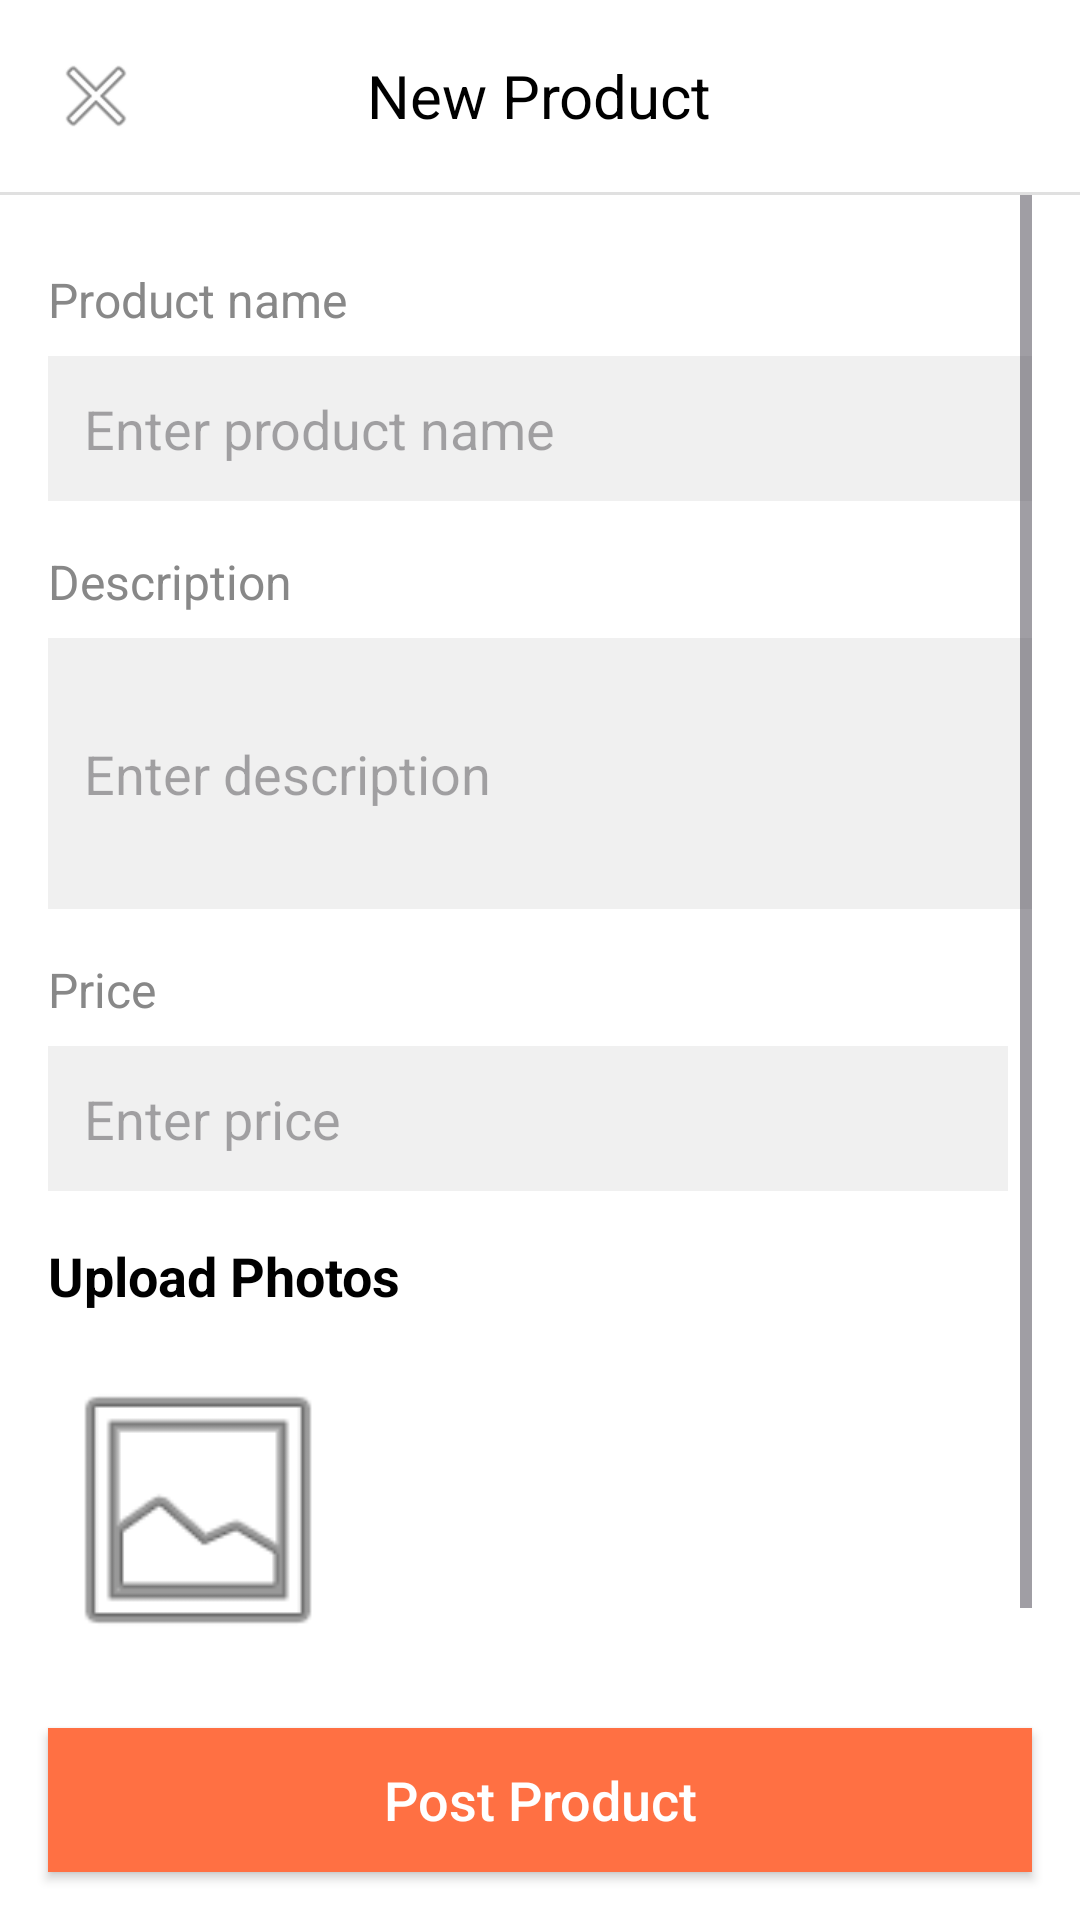

Reconstruct the res/layout file that produces this screen, plus the resources it refers to.
<!-- AndroidManifest.xml: application theme Theme.AliFinalProject -->
<!-- res/layout/activity_productname2.xml -->
<LinearLayout xmlns:android="http://schemas.android.com/apk/res/android"
    android:layout_width="match_parent"
    android:layout_height="match_parent"
    android:orientation="vertical"
    android:background="#FFFFFF">

    <RelativeLayout
        android:layout_width="match_parent"
        android:layout_height="wrap_content"
        android:padding="16dp">

        <ImageView
            android:id="@+id/close_button"
            android:layout_width="wrap_content"
            android:layout_height="wrap_content"
            android:src="@android:drawable/ic_menu_close_clear_cancel"  android:layout_alignParentLeft="true"
            android:layout_centerVertical="true"
            android:paddingRight="10dp"/>

        <TextView
            android:layout_width="wrap_content"
            android:layout_height="wrap_content"
            android:text="New Product"
            android:textSize="20sp"
            android:textColor="#000000"
            android:layout_centerInParent="true"/>

    </RelativeLayout>

    <View
        android:layout_width="match_parent"
        android:layout_height="1dp"
        android:background="#E0E0E0" />

    <ScrollView
        android:layout_width="match_parent"
        android:layout_height="0dp"
        android:layout_weight="1"
        android:paddingLeft="16dp"
        android:paddingRight="16dp">

        <LinearLayout
            android:layout_width="match_parent"
            android:layout_height="wrap_content"
            android:orientation="vertical">

            <TextView
                android:layout_width="match_parent"
                android:layout_height="wrap_content"
                android:text="Product name"
                android:textSize="16sp"
                android:textColor="#888888"
                android:layout_marginTop="24dp"
                android:layout_marginBottom="8dp"/>

            <EditText
                android:id="@+id/etProName"
                android:layout_width="match_parent"
                android:layout_height="wrap_content"
                android:hint="Enter product name"
                android:textSize="18sp"
                android:textColor="#000000"
                android:background="#F0F0F0"
                android:padding="12dp"
                android:layout_marginBottom="16dp"/>

            <TextView
                android:layout_width="match_parent"
                android:layout_height="wrap_content"
                android:text="Description"
                android:textSize="16sp"
                android:textColor="#888888"
                android:layout_marginBottom="8dp"/>

            <EditText
                android:id="@+id/etDesc"
                android:layout_width="match_parent"
                android:layout_height="wrap_content"
                android:layout_marginBottom="16dp"
                android:background="#F0F0F0"
                android:hint="Enter description"
                android:minLines="3"
                android:padding="12dp"
                android:textColor="#000000"
                android:textSize="18sp" />

            <TextView
                android:layout_width="match_parent"
                android:layout_height="wrap_content"
                android:text="Price"
                android:textSize="16sp"
                android:textColor="#888888"
                android:layout_marginBottom="8dp"/>

            <LinearLayout
                android:layout_width="match_parent"
                android:layout_height="wrap_content"
                android:orientation="horizontal"
                android:gravity="center_vertical">

                <EditText
                    android:id="@+id/etPrice"
                    android:layout_width="0dp"
                    android:layout_weight="1"
                    android:layout_height="wrap_content"
                    android:hint="Enter price"
                    android:inputType="numberDecimal"
                    android:textSize="18sp"
                    android:textColor="#000000"
                    android:background="#F0F0F0"
                    android:padding="12dp"
                    android:layout_marginRight="8dp" />

                  </LinearLayout>
            <View
                android:layout_width="match_parent"
                android:layout_height="16dp"/>

            <TextView
                android:id="@+id/tvUplodedImg"
                android:layout_width="match_parent"
                android:layout_height="wrap_content"
                android:layout_marginBottom="16dp"
                android:text="Upload Photos"
                android:textColor="#000000"
                android:textSize="18sp"
                android:textStyle="bold" />

            <LinearLayout
                android:layout_width="match_parent"
                android:layout_height="wrap_content"
                android:orientation="horizontal">

                <ImageView
                    android:layout_width="100dp"
                    android:layout_height="100dp"
                    android:src="@android:drawable/ic_menu_gallery"  android:scaleType="centerCrop"
                    android:layout_marginRight="8dp"/>

            </LinearLayout>
            <LinearLayout
                android:layout_width="match_parent"
                android:layout_height="wrap_content"
                android:orientation="horizontal"
                android:layout_marginTop="8dp"/>
            <View
                android:layout_width="match_parent"
                android:layout_height="24dp"/>

        </LinearLayout>
    </ScrollView>

    <Button
        android:id="@+id/btnPostPro"
        android:layout_width="match_parent"
        android:layout_height="wrap_content"
        android:text="Post Product"
        android:textSize="18sp"
        android:textColor="#FFFFFF"
        android:background="#FF7043"
        android:layout_margin="16dp"
        android:textAllCaps="false"/>

</LinearLayout>
<!-- resources referenced by this layout -->
<resources>
  <style name="Theme.AliFinalProject" parent="Base.Theme.AliFinalProject" />
  <style name="Base.Theme.AliFinalProject" parent="Theme.Material3.DayNight.NoActionBar">
          
          
      </style>
</resources>
